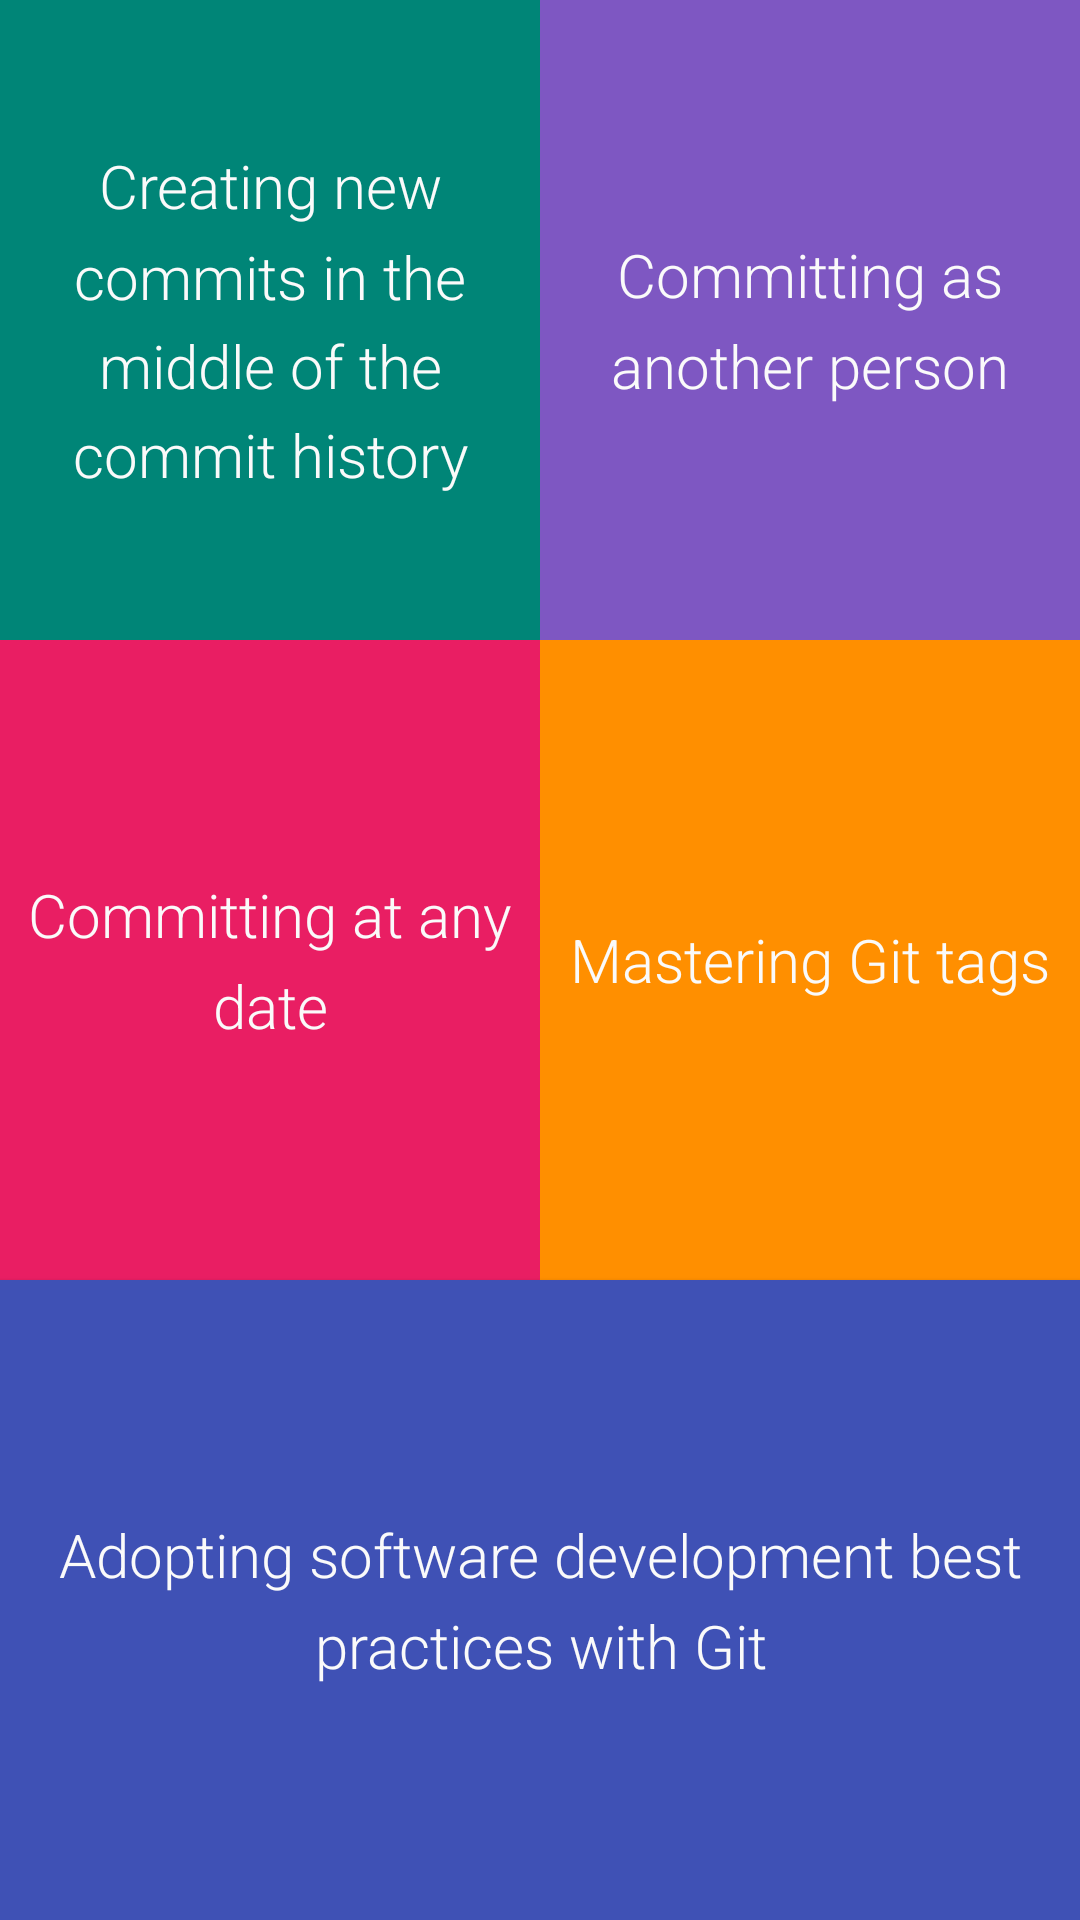

Layout XML and referenced resources for this Android screen:
<!-- AndroidManifest.xml: application theme AppTheme -->
<!-- res/layout/activity_main.xml -->
<?xml version="1.0" encoding="utf-8"?>
<LinearLayout xmlns:android="http://schemas.android.com/apk/res/android"
    android:layout_width="match_parent"
    android:layout_height="match_parent"
    xmlns:tools="http://schemas.android.com/tools"
    android:orientation="vertical"
    tools:context=".SplashActivity">
    <LinearLayout
        android:layout_width="match_parent"
        android:layout_height="0dp"
        android:layout_weight="1"
        android:orientation="vertical">
        <LinearLayout
            android:layout_width="match_parent"
            android:layout_height="0dp"
            android:layout_weight="1"
            android:orientation="horizontal">
            <Button
                android:id="@+id/thing1"
                android:layout_width="0dp"
                android:layout_height="match_parent"
                android:layout_weight="1"
                android:text="@string/thing_1"
                android:lineSpacingMultiplier="1.25"
                android:textAllCaps="false"
                android:fontFamily="sans-serif-light"
                android:textSize="@dimen/abc_text_size_title_material"
                android:background="@color/material_deep_teal_500"
                android:textColor="@color/material_white"/>
            <Button
                android:id="@+id/thing2"
                android:layout_width="0dp"
                android:layout_height="match_parent"
                android:layout_weight="1"
                android:text="@string/thing_2"
                android:lineSpacingMultiplier="1.25"
                android:textAllCaps="false"
                android:fontFamily="sans-serif-light"
                android:textSize="@dimen/abc_text_size_title_material"
                android:background="@color/material_deep_purple_400"
                android:textColor="@color/material_white"/>
        </LinearLayout>
        <LinearLayout
            android:layout_width="match_parent"
            android:layout_height="0dp"
            android:layout_weight="1"
            android:orientation="horizontal">
            <Button
                android:id="@+id/thing3"
                android:layout_width="0dp"
                android:layout_height="match_parent"
                android:layout_weight="1"
                android:text="@string/thing_3"
                android:lineSpacingMultiplier="1.25"
                android:textAllCaps="false"
                android:fontFamily="sans-serif-light"
                android:textSize="@dimen/abc_text_size_title_material"
                android:background="@color/material_pink_500"
                android:textColor="@color/material_white"/>
            <Button
                android:id="@+id/thing4"
                android:layout_width="0dp"
                android:layout_height="match_parent"
                android:layout_weight="1"
                android:text="@string/thing_4"
                android:lineSpacingMultiplier="1.25"
                android:textAllCaps="false"
                android:fontFamily="sans-serif-light"
                android:textSize="@dimen/abc_text_size_title_material"
                android:background="@color/material_amber_800"
                android:textColor="@color/material_white"/>
        </LinearLayout>
        <Button
            android:id="@+id/thing5"
            android:layout_width="match_parent"
            android:layout_height="0dp"
            android:layout_weight="1"
            android:text="@string/thing_5"
            android:lineSpacingMultiplier="1.25"
            android:textAllCaps="false"
            android:fontFamily="sans-serif-light"
            android:textSize="@dimen/abc_text_size_title_material"
            android:background="@color/material_indigo_500"
            android:textColor="@color/material_white"/>
    </LinearLayout>
</LinearLayout>
<!-- resources referenced by this layout -->
<resources>
  <color name="material_amber_800">#FF8F00</color>
  <color name="material_deep_purple_400">#7E57C2</color>
  <color name="material_indigo_500">#3F51B5</color>
  <color name="material_pink_500">#E91E63</color>
  <color name="material_white">#FAFAFA</color>
  <string name="thing_1">Creating new commits in the middle of the commit history</string>
  <string name="thing_2">Committing as another person</string>
  <string name="thing_3">Committing at any date</string>
  <string name="thing_4">Mastering Git tags</string>
  <string name="thing_5">Adopting software development best practices with Git</string>
  <style name="AppTheme" parent="Theme.AppCompat.Light.DarkActionBar">
          
          <item name="colorPrimary">@color/colorPrimary</item>
          <item name="colorPrimaryDark">@color/colorPrimaryDark</item>
          <item name="colorAccent">@color/colorAccent</item>
      </style>
  <color name="colorPrimary">#F44336</color>
  <color name="colorPrimaryDark">#D32F2F</color>
  <color name="colorAccent">@color/material_teal_500</color>
  <color name="material_teal_500">#009688</color>
</resources>
